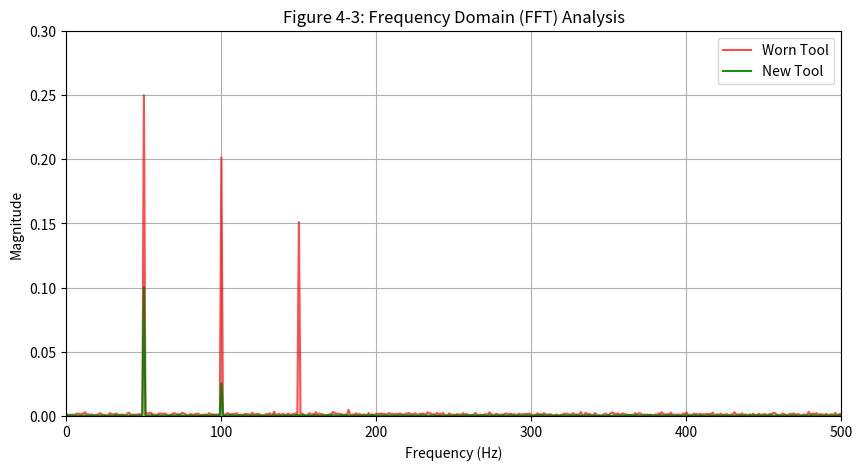

Source code (Python):
import numpy as np
import matplotlib.pyplot as plt

# 1. Create dummy signal data
fs = 20000  # Sample rate (Hz)
t = np.linspace(0, 1, fs)  # 1 second duration
spindle_freq = 50  # 3000 RPM / 60 = 50 Hz

# Generate "New Tool" signal (Clean, mostly fundamental freq)
sig_new = 0.2 * np.sin(2 * np.pi * spindle_freq * t) + \
          0.05 * np.sin(2 * np.pi * 2 * spindle_freq * t) + \
          np.random.normal(0, 0.05, len(t))

# Generate "Worn Tool" signal (Noisy, high harmonics, sidebands)
sig_worn = 0.5 * np.sin(2 * np.pi * spindle_freq * t) + \
           0.4 * np.sin(2 * np.pi * 2 * spindle_freq * t) + \
           0.3 * np.sin(2 * np.pi * 3 * spindle_freq * t) + \
           np.random.normal(0, 0.2, len(t)) # More noise (friction)

# 2. Perform FFT
n = len(t)
freq = np.fft.rfftfreq(n, d=1/fs)
fft_new = np.abs(np.fft.rfft(sig_new)) / n
fft_worn = np.abs(np.fft.rfft(sig_worn)) / n

# 3. Plot the FFT Spectrum
plt.figure(figsize=(10, 5))
plt.plot(freq, fft_worn, 'r', alpha=0.7, label='Worn Tool')
plt.plot(freq, fft_new, 'g', alpha=0.9, label='New Tool')

plt.xlim(0, 500)  # Zoom in on 0-500 Hz range
plt.ylim(0, 0.3)
plt.title("Figure 4-3: Frequency Domain (FFT) Analysis")
plt.xlabel("Frequency (Hz)")
plt.ylabel("Magnitude")
plt.legend()
plt.grid(True)
plt.show()
